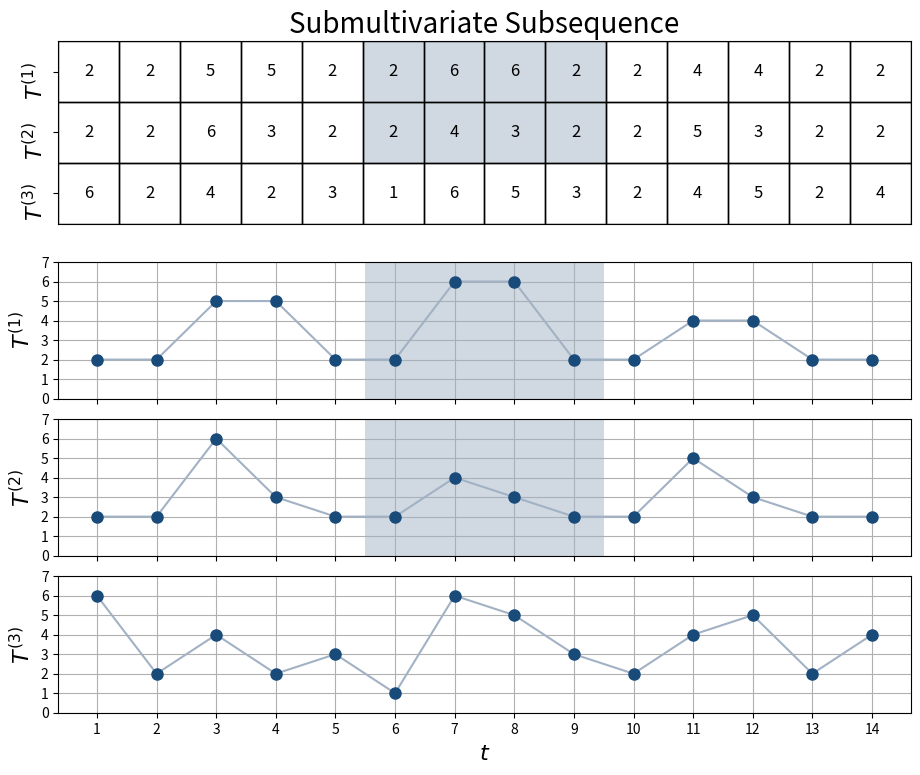

Write Python code to recreate this figure. (Note: this script raises an exception after producing the figure.)
import pandas as pd
import numpy as np
import matplotlib.pyplot as plt
import matplotlib.colors as mcolors
from matplotlib.ticker import FixedLocator
import matplotlib.gridspec as gridspec
import random

title_fontsize = 20
label_fontsize = 16
marker_size = 8
line_width = 4

def highlight_cell(x,y, ax=None, **kwargs):
    rect = plt.Rectangle((x-.5, y-.5), 1,1, fill=False, **kwargs)
    ax = ax or plt.gca()
    ax.add_patch(rect)
    return rect


arr = np.array([[2,2,5,5,2,2,6,6,2,2,4,4,2,2], [2,2,6,3,2,2,4,3,2,2,5,3,2,2], [6,2,4,2,3,1,6,5,3,2,4,5,2,4]])
c_arr = np.zeros((len(arr),len(arr[0])))

plt.rcParams['figure.figsize'] = [11, 9]

i_color = [5,8]

for i in range(len(c_arr)):
    for j in range(len(c_arr[0])):
        if j >= i_color[0] and j <= i_color[1] and i != 2:
            c_arr[i,j] = 1


#make outer gridspec
fig = plt.figure()
outer = gridspec.GridSpec(2, 1, figure=fig, height_ratios = [1, 2], hspace = 0.05) 

#make nested gridspecs
gs1 = gridspec.GridSpecFromSubplotSpec(1, 1, subplot_spec = outer[0])
gs2 = gridspec.GridSpecFromSubplotSpec(3, 1, subplot_spec = outer[1], hspace = 0.15)

ax1 = plt.subplot(gs1[0])
ax2 = plt.subplot(gs2[0])
ax3 = plt.subplot(gs2[1])
ax4 = plt.subplot(gs2[2])

color1 = (0.635, 0.698, 0.768)
color2 = (0.098, 0.294, 0.478)
colors = [(0, (1, 1, 1)), (1, (0.635, 0.698, 0.768, 0.5))]  # Weiß und Hellblau
cmap_name = 'custom_cmap'
custom_cmap = mcolors.LinearSegmentedColormap.from_list(cmap_name, colors)

ax1.matshow(c_arr, cmap=custom_cmap) #"binary")
ax1.set_title("Submultivariate Subsequence", fontsize=title_fontsize)
ax1.axes.get_xaxis().set_ticks([])
ax1.axes.get_yaxis().set_ticks([0,1,2])
ax1.set_yticklabels(['$T^{(1)}$', '$T^{(2)}$', '$T^{(3)}$'], fontsize=label_fontsize, rotation=90)

for i in range(len(arr[0])):
    for j in range(len(arr)):
        c = arr[j,i]
        ax1.text(i, j, str(c), va='center', ha='center', fontsize="large") 
        highlight_cell(i, j, ax=ax1, color="black", linewidth=1)

plt.grid(True, which="major")
plt.xlabel("$t$", fontsize=label_fontsize)

ax2.set_ylabel('$T^{(1)}$', fontsize=label_fontsize)
ax2.set_ylim([0, 7])
ax2.set_xticklabels([])
ax2.set_axisbelow(True)
ax2.xaxis.set_major_locator(FixedLocator([0, 1, 2, 3, 4, 5, 6, 7, 8, 9, 10, 11, 12, 13]))
ax2.yaxis.set_major_locator(FixedLocator([0, 1, 2, 3, 4, 5, 6, 7, 8, 9]))
ax2.grid(True, which="major")
ax2.axvspan(i_color[0]-0.5, i_color[1]+0.5, facecolor=color1, alpha=0.5)
ax2.plot(arr[0], color=color1)        
ax2.plot(arr[0], 'o', color=color2, linewidth=line_width, markersize=marker_size)


ax3.set_ylabel('$T^{(2)}$', fontsize=label_fontsize)
ax3.set_ylim([0, 7])
ax3.set_xticklabels([])
ax3.set_axisbelow(True)
ax3.xaxis.set_major_locator(FixedLocator([0, 1, 2, 3, 4, 5, 6, 7, 8, 9, 10, 11, 12, 13]))
ax3.yaxis.set_major_locator(FixedLocator([0, 1, 2, 3, 4, 5, 6, 7, 8, 9]))
ax3.grid(True, which="major")
ax3.axvspan(i_color[0]-0.5, i_color[1]+0.5, facecolor=color1, alpha=0.5)
ax3.plot(arr[1], color=color1)        
ax3.plot(arr[1], 'o', color=color2, linewidth=line_width, markersize=marker_size)

ax4.set_ylabel('$T^{(3)}$', fontsize=label_fontsize)
ax4.set_ylim([0, 7])
ax4.set_axisbelow(True)
ax4.xaxis.set_major_locator(FixedLocator([0, 1, 2, 3, 4, 5, 6, 7, 8, 9, 10, 11, 12, 13]))
ax4.yaxis.set_major_locator(FixedLocator([0, 1, 2, 3, 4, 5, 6, 7, 8, 9]))
ax4.grid(True, which="major")
#ax4.axvspan(i_color[0]-0.5, i_color[1]+0.5, facecolor=color1, alpha=0.5)
ax4.plot(arr[2], color=color1)        
ax4.plot(arr[2], 'o', color=color2, linewidth=line_width, markersize=marker_size)

ax4.set_xticklabels([str(x) for x in range(1,len(arr[0])+1)])

plt.savefig('fundamentals/sub_multi_subsequence.pdf', bbox_inches='tight', dpi=600)

plt.show()